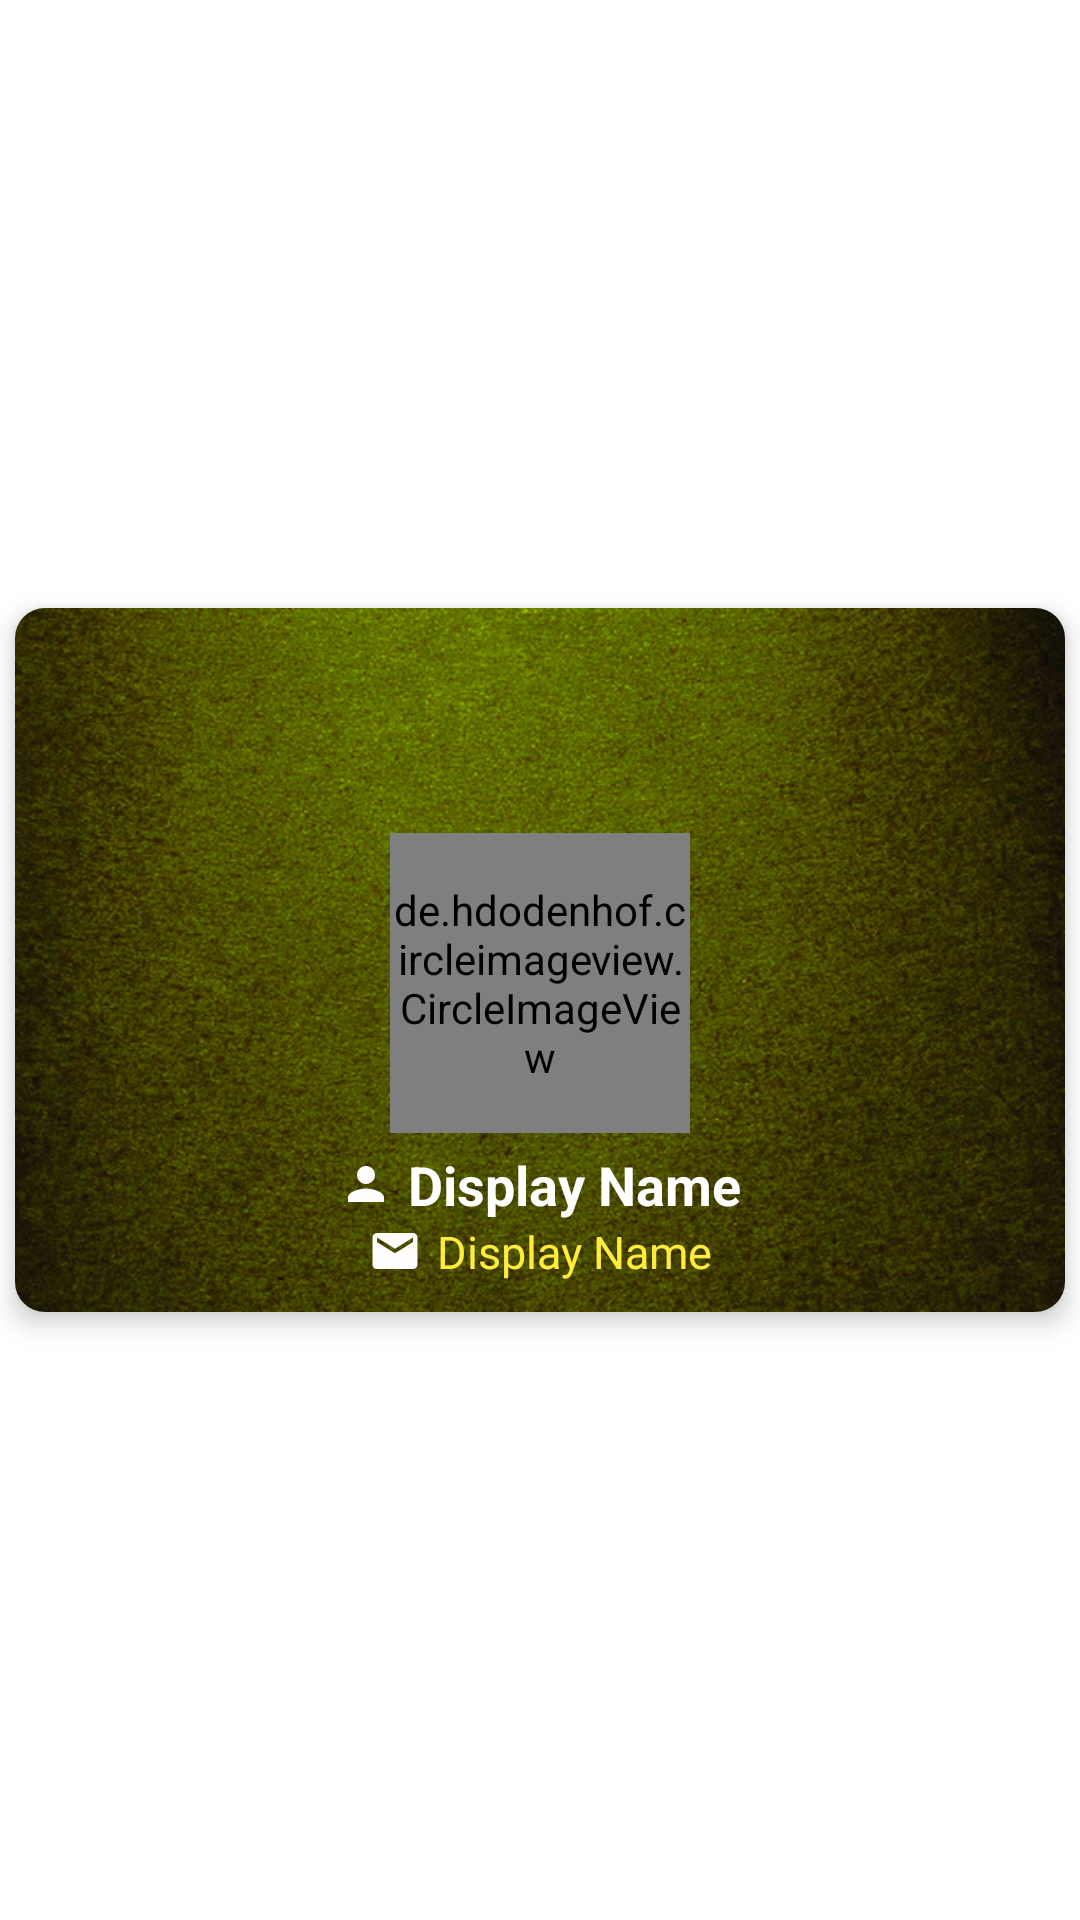

Write the Android layout XML for this screen, with the resource values it uses.
<!-- AndroidManifest.xml: application theme Theme.JazirahWifiApp -->
<!-- res/layout/user_item_view.xml -->
<?xml version="1.0" encoding="utf-8"?>
<androidx.constraintlayout.widget.ConstraintLayout xmlns:android="http://schemas.android.com/apk/res/android"
    xmlns:app="http://schemas.android.com/apk/res-auto"
    xmlns:card_view="http://schemas.android.com/tools"
    android:layout_width="match_parent"
    android:layout_height="wrap_content">

    <androidx.cardview.widget.CardView
        android:layout_width="match_parent"
        android:layout_height="250dp"
        app:cardCornerRadius="10dp"
        app:cardElevation="5dp"
        app:cardPreventCornerOverlap="false"
        app:cardUseCompatPadding="true"
        app:layout_constraintBottom_toBottomOf="parent"
        app:layout_constraintEnd_toEndOf="parent"
        app:layout_constraintStart_toStartOf="parent"
        app:layout_constraintTop_toTopOf="parent">

        <RelativeLayout
            android:layout_width="match_parent"
            android:layout_height="match_parent"
            android:background="@drawable/user_item_bg"
            android:padding="10dp">

            <RelativeLayout
                android:layout_width="wrap_content"
                android:layout_height="wrap_content"
                android:layout_alignParentTop="true"
                android:layout_alignParentEnd="true"
                android:layout_marginStart="5dp"
                android:layout_marginTop="5dp"
                android:layout_marginEnd="5dp"
                android:layout_marginBottom="10dp">


                <ImageView
                    android:id="@+id/ivEdit"
                    android:layout_width="24dp"
                    android:layout_height="24dp"
                    android:src="@drawable/ic_baseline_edit_24" />


            </RelativeLayout>

            <RelativeLayout
                android:layout_alignParentBottom="true"
                android:layout_width="match_parent"
                android:layout_height="wrap_content"
                android:orientation="vertical">

                <de.hdodenhof.circleimageview.CircleImageView
                    android:id="@+id/profile_image"
                    android:layout_width="100dp"
                    android:layout_height="100dp"
                    android:layout_centerHorizontal="true"
                    android:layout_marginStart="5dp"
                    android:layout_marginTop="5dp"
                    android:layout_marginEnd="5dp"
                    android:layout_marginBottom="5dp"
                    android:src="@drawable/profile_avatar_night"
                    app:civ_border_color="@color/gray_800"
                    app:civ_border_width="3dp" />

                <LinearLayout
                    android:id="@+id/lyDisplay"
                    android:layout_width="match_parent"
                    android:layout_height="wrap_content"
                    android:layout_below="@+id/profile_image"
                    android:layout_centerHorizontal="true"
                    android:gravity="center_horizontal"
                    android:orientation="vertical">

                    <RelativeLayout
                        android:layout_width="wrap_content"
                        android:layout_height="wrap_content">

                        <ImageView
                            android:id="@+id/personIcon"
                            android:layout_width="18dp"
                            android:layout_height="18dp"
                            android:layout_centerVertical="true"
                            android:src="@drawable/ic_baseline_person_24" />

                        <TextView
                            android:id="@+id/tvDisplayName"
                            android:layout_width="wrap_content"
                            android:layout_height="wrap_content"
                            android:layout_marginStart="5dp"
                            android:layout_toEndOf="@+id/personIcon"
                            android:text="@string/display_name"
                            android:textColor="@color/white"
                            android:textSize="18sp"
                            android:textStyle="bold" />
                    </RelativeLayout>

                    <RelativeLayout
                        android:layout_width="wrap_content"
                        android:layout_height="wrap_content">

                        <ImageView
                            android:id="@+id/emailIcon"
                            android:layout_width="18dp"
                            android:layout_height="18dp"
                            android:layout_centerVertical="true"
                            android:src="@drawable/ic_baseline_email_24" />

                        <TextView
                            android:id="@+id/tvEmailAddress"
                            android:layout_width="wrap_content"
                            android:layout_height="wrap_content"
                            android:layout_toEndOf="@+id/emailIcon"
                            android:paddingStart="5dp"
                            android:text="@string/display_name"
                            android:textColor="@color/yellow_500"
                            android:textSize="15sp"
                            android:textStyle="normal" />
                    </RelativeLayout>

                </LinearLayout>
            </RelativeLayout>
        </RelativeLayout>

    </androidx.cardview.widget.CardView>
</androidx.constraintlayout.widget.ConstraintLayout>
<!-- resources referenced by this layout -->
<resources>
  <color name="gray_800">#424242</color>
  <color name="white">#FFFFFFFF</color>
  <color name="yellow_500">#ffeb3b</color>
  <!-- drawable ic_baseline_email_24 (drawable) -->
  <vector android:autoMirrored="true" android:height="24dp"
      android:tint="#FFFDFD" android:viewportHeight="24"
      android:viewportWidth="24" android:width="24dp" xmlns:android="http://schemas.android.com/apk/res/android">
      <path android:fillColor="@android:color/white" android:pathData="M20,4L4,4c-1.1,0 -1.99,0.9 -1.99,2L2,18c0,1.1 0.9,2 2,2h16c1.1,0 2,-0.9 2,-2L22,6c0,-1.1 -0.9,-2 -2,-2zM20,8l-8,5 -8,-5L4,6l8,5 8,-5v2z"/>
  </vector>
  <!-- drawable ic_baseline_person_24 (drawable) -->
  <vector android:autoMirrored="true" android:height="24dp"
      android:tint="#FFFDFD" android:viewportHeight="24"
      android:viewportWidth="24" android:width="24dp" xmlns:android="http://schemas.android.com/apk/res/android">
      <path android:fillColor="@android:color/white" android:pathData="M12,12c2.21,0 4,-1.79 4,-4s-1.79,-4 -4,-4 -4,1.79 -4,4 1.79,4 4,4zM12,14c-2.67,0 -8,1.34 -8,4v2h16v-2c0,-2.66 -5.33,-4 -8,-4z"/>
  </vector>
  <!-- drawable profile_avatar_night: png bitmap (drawable, 5747 bytes) -->
  <!-- drawable user_item_bg: png bitmap (drawable, 440460 bytes) -->
  <string name="display_name">Display Name</string>
  <style name="Theme.JazirahWifiApp" parent="Theme.MaterialComponents.DayNight.DarkActionBar">
          
          <item name="colorPrimary">@color/lime_800</item>
          <item name="colorPrimaryVariant">@color/lime_900</item>
          <item name="colorOnPrimary">@color/white</item>
  
          
          <item name="android:statusBarColor" tools:targetApi="l">?attr/colorPrimaryVariant</item>
          <item name="fontFamily">@font/artifika</item>
          <item name="android:windowAnimationStyle">@style/CustomActivityAnimation</item>
  
  
      </style>
  <color name="lime_800">#9e9d24</color>
  <color name="lime_900">#827717</color>
  <style name="CustomActivityAnimation" parent="@android:style/Animation.Activity">
          <item name="android:activityOpenEnterAnimation">@anim/from_left</item>
          <item name="android:activityOpenExitAnimation">@anim/to_right</item>
          <item name="android:activityCloseEnterAnimation">@anim/to_left</item>
          <item name="android:activityCloseExitAnimation">@anim/to_right</item>
      </style>
</resources>
